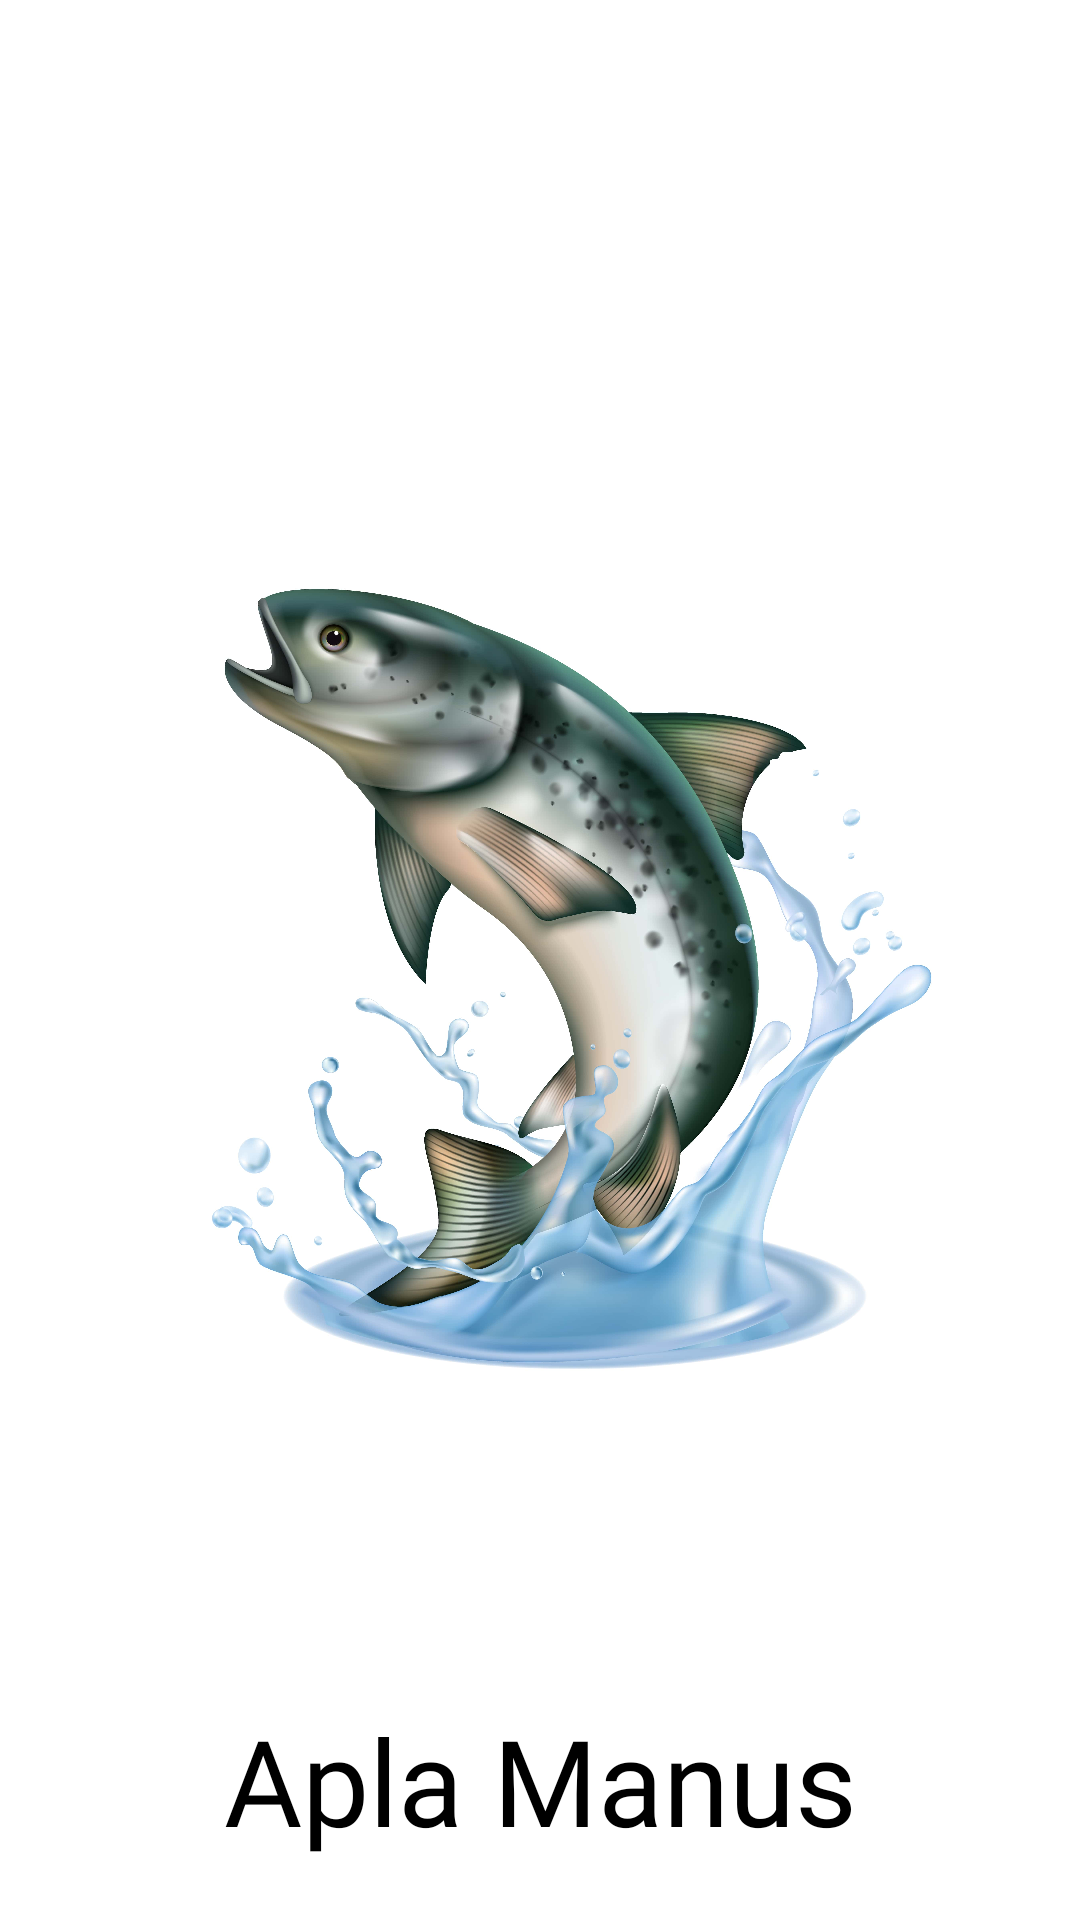

Here is an Android app screen rendered from its layout file. Give the layout XML and the strings, colors and styles it references.
<!-- AndroidManifest.xml: application theme Theme.FISHDELIVERY -->
<!-- res/layout/activity_main.xml -->
<?xml version="1.0" encoding="utf-8"?>
<RelativeLayout xmlns:android="http://schemas.android.com/apk/res/android"
    xmlns:tools="http://schemas.android.com/tools"
    android:layout_width="match_parent"
    android:layout_height="match_parent"
    android:background="@color/white"
    tools:context=".MainActivity">

    <ImageView
        android:id="@+id/imageViewBottom"
        android:layout_width="400dp"
        android:layout_height="300dp"
        android:layout_centerInParent="true"
        android:adjustViewBounds="true"
        android:src="@drawable/main_screen_ui_image"
        android:transitionName="logoImage" />

    <TextView
        android:id="@+id/textViewTop"
        android:layout_width="match_parent"
        android:layout_height="wrap_content"
        android:layout_marginBottom="10dp"
        android:fontFamily="@font/gabriela"
        android:layout_alignParentBottom="true"
        android:gravity="center"
        android:padding="10dp"
        android:text="Apla Manus"
        android:textColor="@color/black"
        android:textSize="40sp"
        android:transitionName="logoText" />

</RelativeLayout>
<!-- resources referenced by this layout -->
<resources>
  <!-- drawable main_screen_ui_image: jpg bitmap (drawable, 296925 bytes) -->
  <style name="Theme.FISHDELIVERY" parent="Base.Theme.FISHDELIVERY" />
  <style name="Base.Theme.FISHDELIVERY" parent="Theme.Material3.DayNight.NoActionBar">
          
          
      </style>
  <!-- not gathered from this repository: default colours our renderer supplied (Android Studio template values) -->
  <color name="black">#FF000000</color>
  <color name="white">#FFFFFFFF</color>
</resources>
